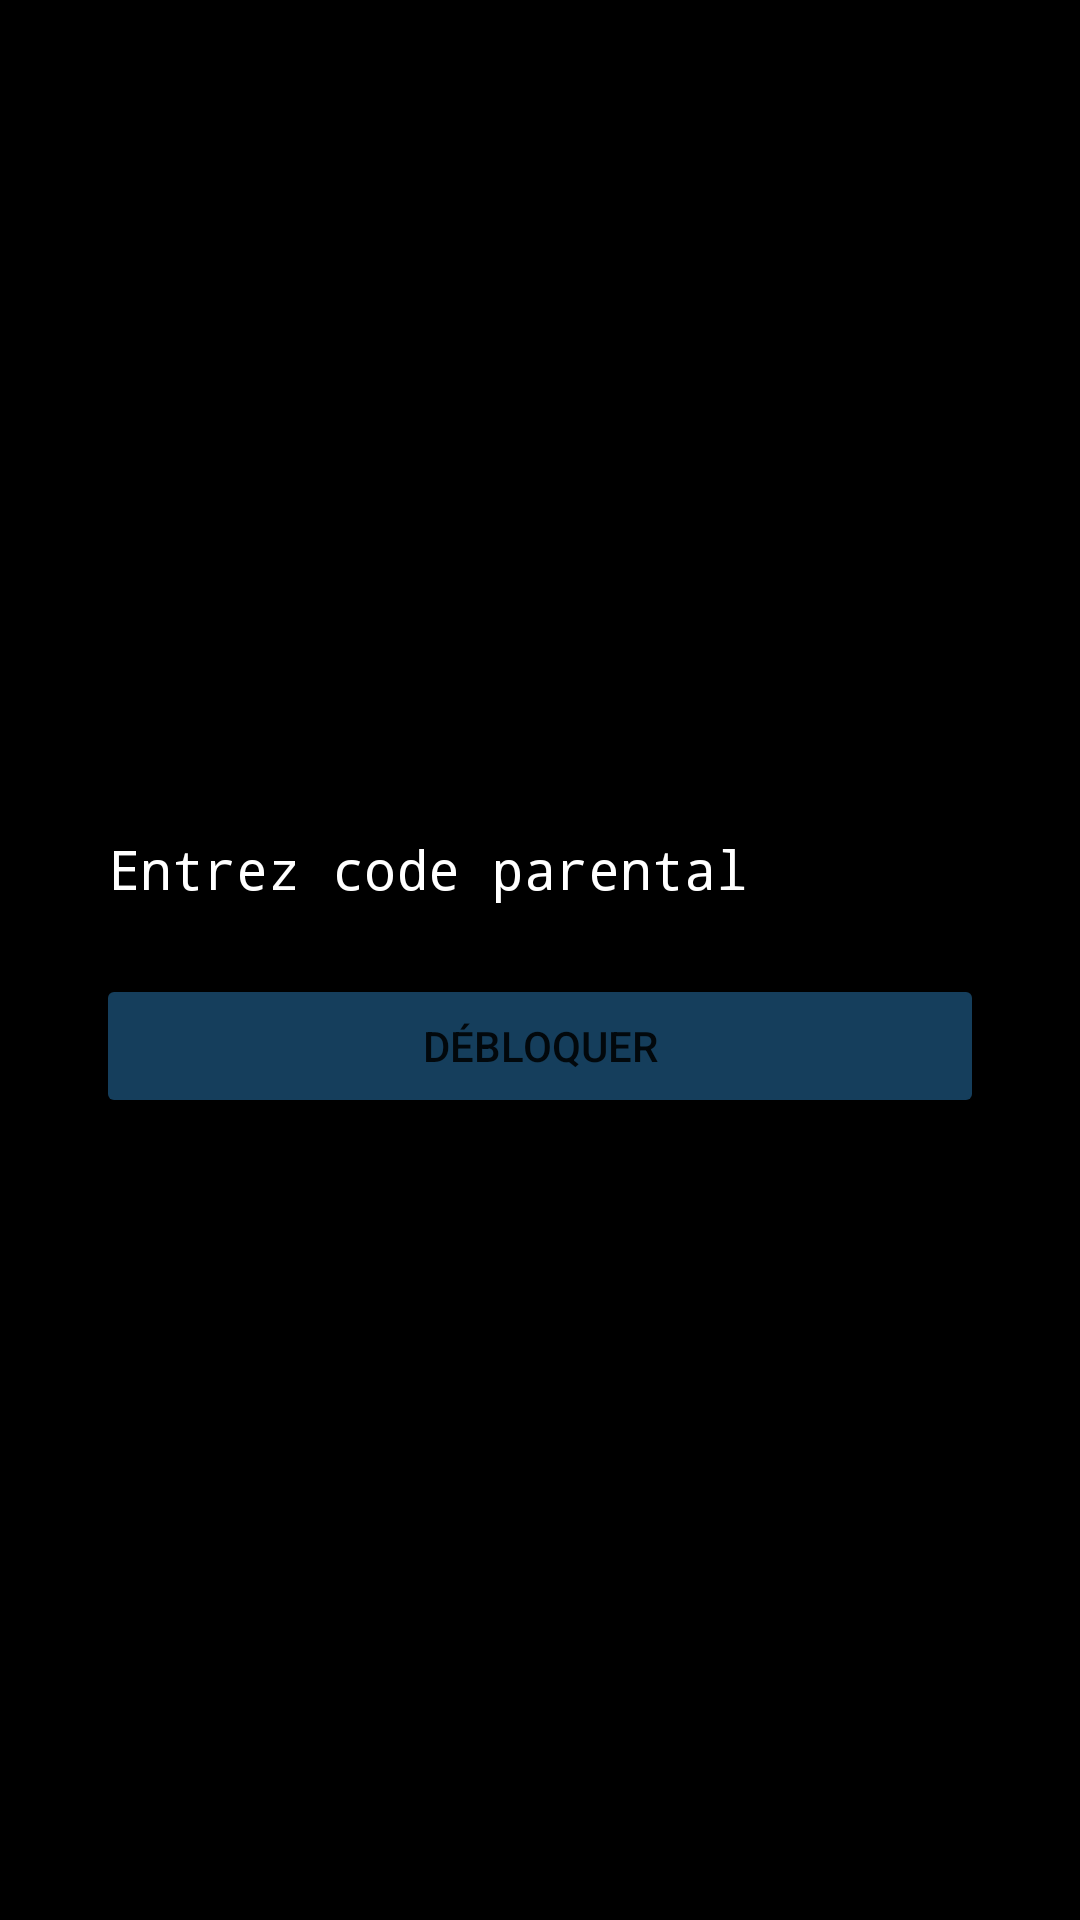

Android layout source for this screen:
<!-- AndroidManifest.xml: activity theme Theme.AppCompat.Light.NoActionBar -->
<!-- res/layout/activity_screen_block.xml -->
<?xml version="1.0" encoding="utf-8"?>
<LinearLayout
    xmlns:android="http://schemas.android.com/apk/res/android"
    android:orientation="vertical"
    android:gravity="center"
    android:padding="32dp"
    android:layout_width="match_parent"
    android:layout_height="match_parent"
    android:fontFamily="sans-serif"
    android:background="#000000">

    <EditText
        android:id="@+id/editTextPin"
        android:textColorHint="@color/white"
        android:inputType="numberPassword"
        android:hint="Entrez code parental"
        android:layout_width="match_parent"
        android:layout_height="wrap_content" />

    <Button
        android:id="@+id/buttonUnlock"
        android:text="Débloquer"
        android:layout_marginTop="16dp"
        android:layout_width="match_parent"
        android:layout_height="wrap_content"
        android:backgroundTint="@color/colorPrimary"/>
</LinearLayout>
<!-- resources referenced by this layout -->
<resources>
  <color name="colorPrimary">#153E5C</color>
  <color name="white">#FFFFFF</color>
</resources>
